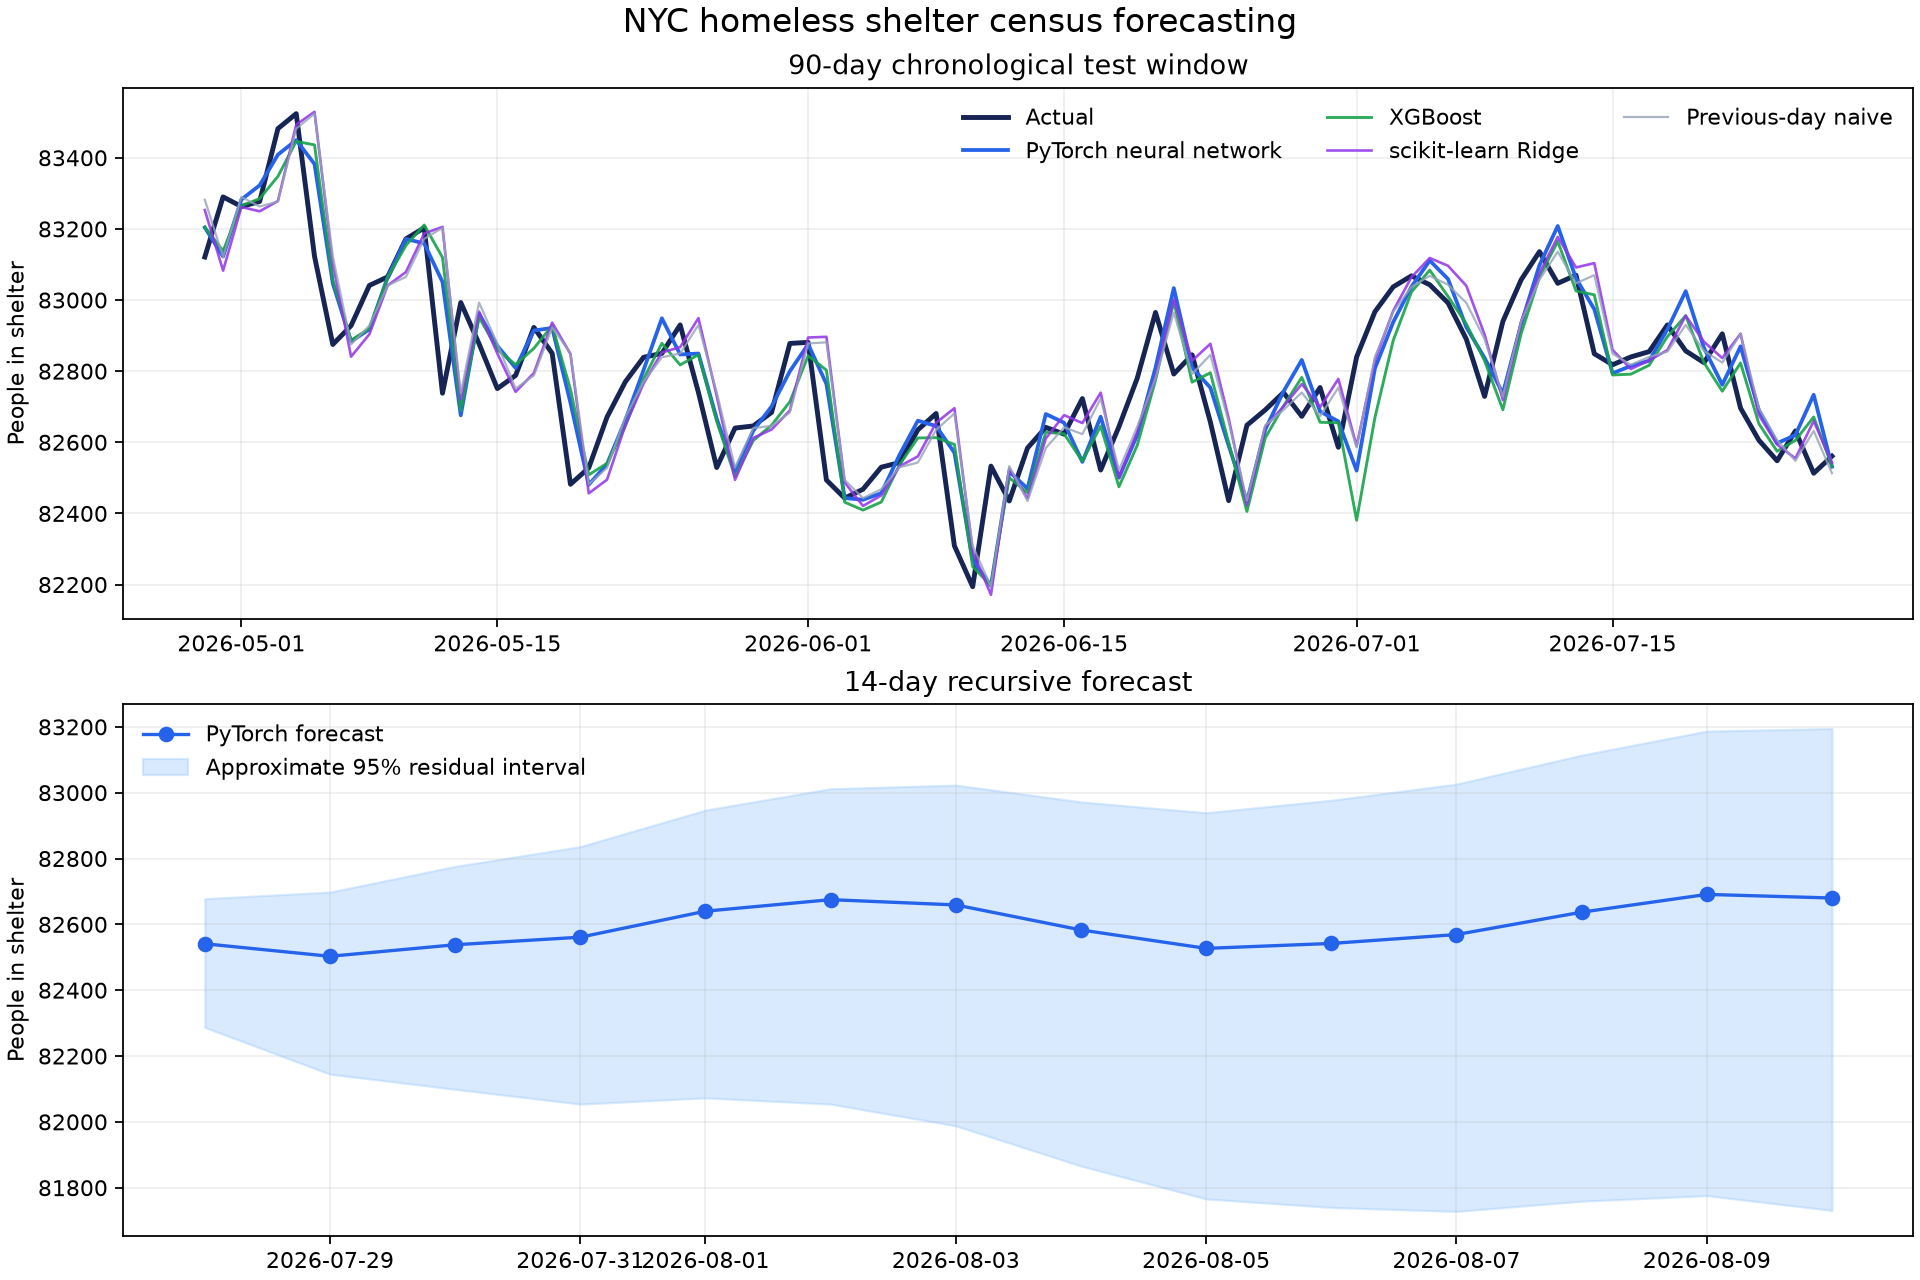

Values plotted in this chart, from the file beside it:
date, forecast_population, lower_95_approx, upper_95_approx, horizon_day
2026-07-28, 82541, 82287, 82678, 1
2026-07-29, 82503, 82145, 82698, 2
2026-07-30, 82538, 82099, 82776, 3
2026-07-31, 82561, 82054, 82836, 4
2026-08-01, 82640, 82073, 82947, 5
2026-08-02, 82675, 82054, 83012, 6
2026-08-03, 82659, 81988, 83023, 7
2026-08-04, 82583, 81866, 82972, 8
2026-08-05, 82527, 81766, 82939, 9
2026-08-06, 82542, 81740, 82977, 10
2026-08-07, 82569, 81728, 83026, 11
2026-08-08, 82637, 81759, 83114, 12
2026-08-09, 82691, 81776, 83187, 13
2026-08-10, 82680, 81731, 83195, 14
